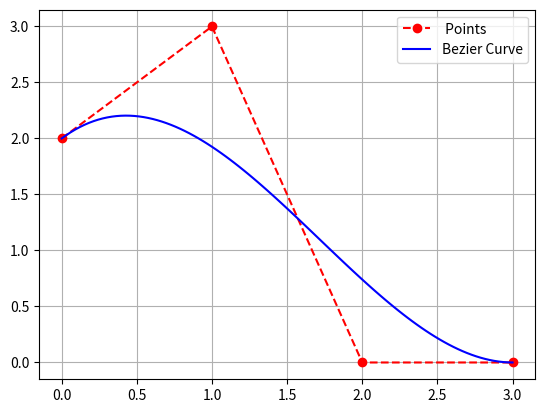

This figure's Python source:
## Bezier Curves

# An example on Bezier curves

import numpy as np
import matplotlib.pyplot as plt


# Bezier formulas for $x$ and $y$ axes

def bx(t):
    return 3.0 * t

def by(t):
    return 2.0 + 3.0 * t - 12.0 * t**2 + 7.0 * t**3

# Provided $x$ and $y$ values

x = [0, 1, 2, 3]
y = [2, 3, 0, 0]

# Evaluating over the discretized interval with 100 points

n: int = 100
u = np.linspace(np.min(x), np.max(x), n)

# Normalize to interval [0, 1]

t = (u - np.min(x)) / np.max(x)

# Calculate Bezier values for both axes

bxt = [bx(i) for i in t]
byt = [by(i) for i in t]


# Now plot

plt.plot(x, y, 'ro--', label = ' Points')
plt.plot(bxt, byt, 'b-', label = 'Bezier Curve')
plt.legend()
plt.grid()
plt.show()


# In[ ]:
